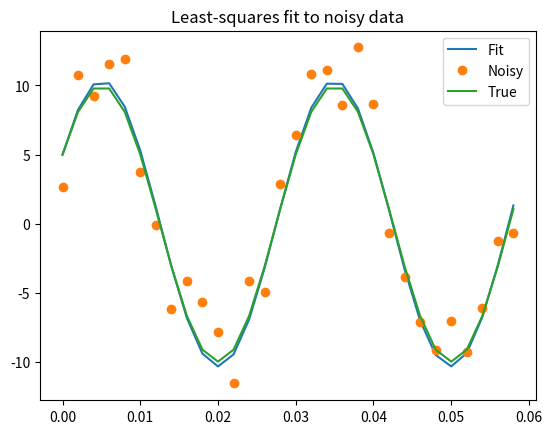

Source code (Python):
from numpy import arange, sin, pi, random, array
x = arange(0, 6e-2, 6e-2 / 30)
A, k, theta = 10, 1.0 / 3e-2, pi / 6
y_true = A * sin(2 * pi * k * x + theta)
y_meas = y_true + 2*random.randn(len(x))

def residuals(p, y, x):
    A, k, theta = p
    err = y - A * sin(2 * pi * k * x + theta)
    return err

def peval(x, p):
    return p[0] * sin(2 * pi * p[1] * x + p[2])

p0 = [8, 1 / 2.3e-2, pi / 3]
print(array(p0))
# [  8.      43.4783   1.0472]

from scipy.optimize import leastsq
plsq = leastsq(residuals, p0, args=(y_meas, x))
print(plsq[0])
# [ 10.9437  33.3605   0.5834]

print(array([A, k, theta]))
# [ 10.      33.3333   0.5236]

import matplotlib.pyplot as plt
plt.plot(x, peval(x, plsq[0]),x,y_meas,'o',x,y_true)
plt.title('Least-squares fit to noisy data')
plt.legend(['Fit', 'Noisy', 'True'])
plt.show()
